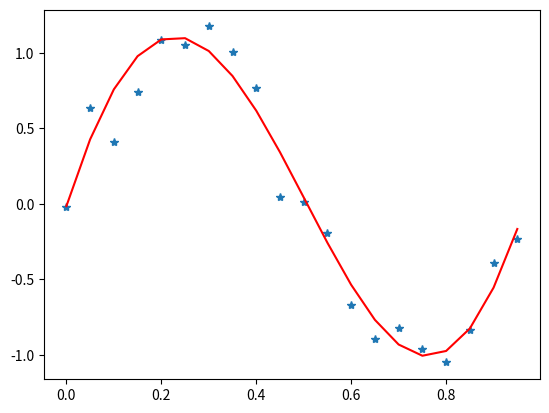

The script that saved this image:
import numpy as np
import matplotlib.pyplot as plt
import math

class PolynomialFunct:
  def __init__(self, P, alpha, features, y=0.9):
    self.P = P
    self.alpha = alpha
    self.features = features
    self.w = []
    self.prev_momentum = np.full(P,0)
    self.prev_adagrad = np.full(P,1)
    self.avg_adadelta = np.full(P,0)
    self.O_adadelta = np.full(P,0)
    self.Adam_m = np.full(P,0)
    self.Adam_v = np.full(P,0)
    self.y = y
    for i in range(P):
      self.w.append(np.random.rand(features))

  def __change_params_trad(self, grads):
    for i in range(self.P):
      self.w[i] = self.w[i] - self.alpha*(grads[i])

  def __change_params_momentum(self, grads):
    for i in range(self.P):
      v_new = (self.y * self.prev_momentum[i] + self.alpha * (grads[i]))
      self.w[i] = self.w[i] - v_new
      self.prev_momentum[i] = v_new
    return

  def __change_params_AdaGrad(self, grads): #ASK
    for i in range(self.P):
      v_new = (self.alpha * (grads[i]))/math.sqrt(self.prev_adagrad[i]+1e-8)
      self.w[i] = self.w[i] - v_new
      print(v_new)
    self.prev_adagrad = self.prev_adagrad+grads**2
    return

  def __change_params_Adadelta (self, grads): 
    self.avg_adadelta = self.y*self.avg_adadelta + (1-self.y)*(grads**2)
    for i in range(self.P):
      rms_o = math.sqrt(self.O_adadelta[i] + 1e-3)
      v_new = -(rms_o*(grads[i]))/math.sqrt(self.avg_adadelta[i] + 1e-3)
      self.w[i] = self.w[i] + v_new
      self.O_adadelta[i] = self.y*self.O_adadelta[i] + (1-self.y)*(v_new**2)
    return

  def __change_params_Adam (self, grads, b1 = 0.9, b2 = 0.999): 
    self.Adam_m = b1*self.Adam_m + (1-b1)*grads
    self.Adam_v = b2*self.Adam_v + (1-b2)*(grads**2)
    mt = self.Adam_m/(1-b1)
    vt = self.Adam_v/(1-b2)
    for i in range(self.P):
      v_new = - self.alpha*mt[i]/(math.sqrt(vt[i]) + 1e-8)
      self.w[i] = self.w[i] + v_new
    return

  def change_params(self, grads, opt):
    if(opt == None):
      self.__change_params_trad(grads)
    elif(opt == "momentum"):
      self.__change_params_momentum(grads)
    elif(opt == "adagrad"):
      self.__change_params_AdaGrad(grads)
    elif(opt == "adadelta"):
      self.__change_params_Adadelta(grads)
    elif(opt == "adam"):
      self.__change_params_Adam(grads)
    return

  def calc_one(self, x): # cambiar a vectorial (?)
    sum = 0
    for i in range(self.P):
      sum += self.w[i][0] * (x ** i)
    return sum
  
  def calc_all(self, x):
    return [self.calc_one(i) for i in x]

class Error_funct:
  def __init__(self, lambd, errtype):
    self.lambd = lambd
    self.errtype = errtype
############################# Errores ##############################

  def __mse(self,y,y_pd,w): # minimum square error
    return sum([(e[0]-e[1])**2 for e in zip(y,y_pd)])/(2*len(y))

  def __mae(self,y,y_pd,w): # minimum absolute error
    return sum([abs(e[0]-e[1]) for e in zip(y,y_pd)])/(2*len(y))

  def __regularizador(self, reg, w):
    if(reg == 1):
      return sum(self.lambd*i[0] for i in w)
    else:
      return sum(self.lambd*i[0]**2 for i in w)

  def __calc_err(self,y,y_pd,w):
    if(self.errtype == "mse"):
      return self.__mse(y, y_pd, w)
    elif(self.errtype == "mae"):
      return self.__mae(y, y_pd, w)

  def calc_loss(self,y,y_pd,w,reg=0):
    if(reg):
      return self.__calc_err(y, y_pd, w) + self.__regularizador(reg, w)
    else:
      return self.__calc_err(y, y_pd, w)

############################# Gradientes ##############################
  def __grad_mse(self,y,x,y_pd,function):
    gradient_list = np.zeros(function.P)
    for i in range(function.P):
      sum = 0
      for j in range(len(x)):
        sum += (y[j] - y_pd[j]) * -x[j]**i
      gradient_list[i] = sum/len(x)
    return gradient_list 

  def __grad_mae(self,y,x,y_pd,function): 
    gradient_list = np.zeros(function.P)
    for i in range(function.P):
      sum = 0
      for j in range(len(x)):
        sum += (y[j] - y_pd[j])/abs(y[j] - y_pd[j]) * -x[j]**i
      gradient_list[i] = sum/len(x)
    return gradient_list
  
  def __grad_regularizador(self, reg, w):
    if(reg==1):
      return [self.lambd for i in range(len(w))]
    elif(reg==2):
      return [2*self.lambd*w[i][0] for i in range(len(w))]

  def __grad_err(self, y, x, y_pd, function):
    if(self.errtype == "mse"):
      return self.__grad_mse(y,x,y_pd,function)
    elif(self.errtype == "mae"):
      return self.__grad_mae(y,x,y_pd,function)

  def calc_grad(self,y,x,y_pd,function, reg=0):
    grads = self.__grad_err(y,x,y_pd,function)
    if(reg):
      return grads + self.__grad_regularizador(reg, function.w)
    return grads

def h(x,w): #creo que esto se reemplazaria en calc_one
  j = np.arange(len(w))
  j = np.power(x,j)
  return w @ j


def model_exec(error, function, x_ds, y_ds, iter, reg, opt=None):
  y_pd = function.calc_all(x_ds)
  loss = error.calc_loss(y_ds,y_pd,function.w, reg)
  i=0
  while(i < iter):
    grads = error.calc_grad(y_ds,x_ds,y_pd,function, reg)
    function.change_params(grads, opt)
    y_pd = function.calc_all(x_ds)
    loss = error.calc_loss(y_ds,y_pd,function.w, reg)
    i+=1
  print("Loss with", error.errtype,":", loss, "in", i, "iterations in main1")
  print("W es ", function.w)
  print("----------------------------")
  return y_pd

if __name__ == "__main__":
  x_ds = np.arange(0,1,0.05)
  real_sine = np.array([ np.sin(2*i*np.pi) for i in x_ds])
  y_ds = np.array([ np.sin(2*i*np.pi) + np.random.normal(0, 0.2) for i in x_ds])
  sine_function = PolynomialFunct(7, 0.7, 1, 0.9)
  mse_error = Error_funct(0.0001, "mse")
  mae_error = Error_funct(0.0001, "mae")

  # -----------------------TESTS-------------------------
  #mse_pd = model_exec(mse_error, sine_function, x_ds, y_ds, 10000, 0, "momentum")  #MSE
  #sine_function = PolynomialFunct(4, 0.7, 1, 0.9)
  #mae_pd = model_exec(mae_error, sine_function, x_ds, y_ds, 10000, 0, "momentum")  #MAE
  #sine_function = PolynomialFunct(4, 0.7, 1, 0.9)
  mae_pd_adagrad = model_exec(mae_error, sine_function, x_ds, y_ds, 10000, 0, "adam")  #MAE
  # -----------------------GRAFICOS-------------------------
  plt.plot(x_ds, y_ds, '*')
  #plt.plot(x_ds, real_sine, '*', color='green')
  # plt.plot(x_ds, mse_pd, color='blue')
  # plt.plot(x_ds, mae_pd, color='green')
  plt.plot(x_ds, mae_pd_adagrad, color='red')

  plt.show()

 # https://heartbeat.fritz.ai/5-regression-loss-functions-all-machine-learners-should-know-4fb140e9d4b0
